Image classification data set "DatasetPDNego" (wdtkm0823/vghub-device-classification on GitHub). Class labels (9): Anker PowerCore 3 unit 1, Anker PowerCore 3 unit 2, Google Pixel 3a unit 1, JF Peace 8 unit 1, omnicharge omni20+#1, Xperia XZ2 Compact unit 1, Cheero Power Mountain unit 1, cheero power plus5#1, i pad air4th#1.

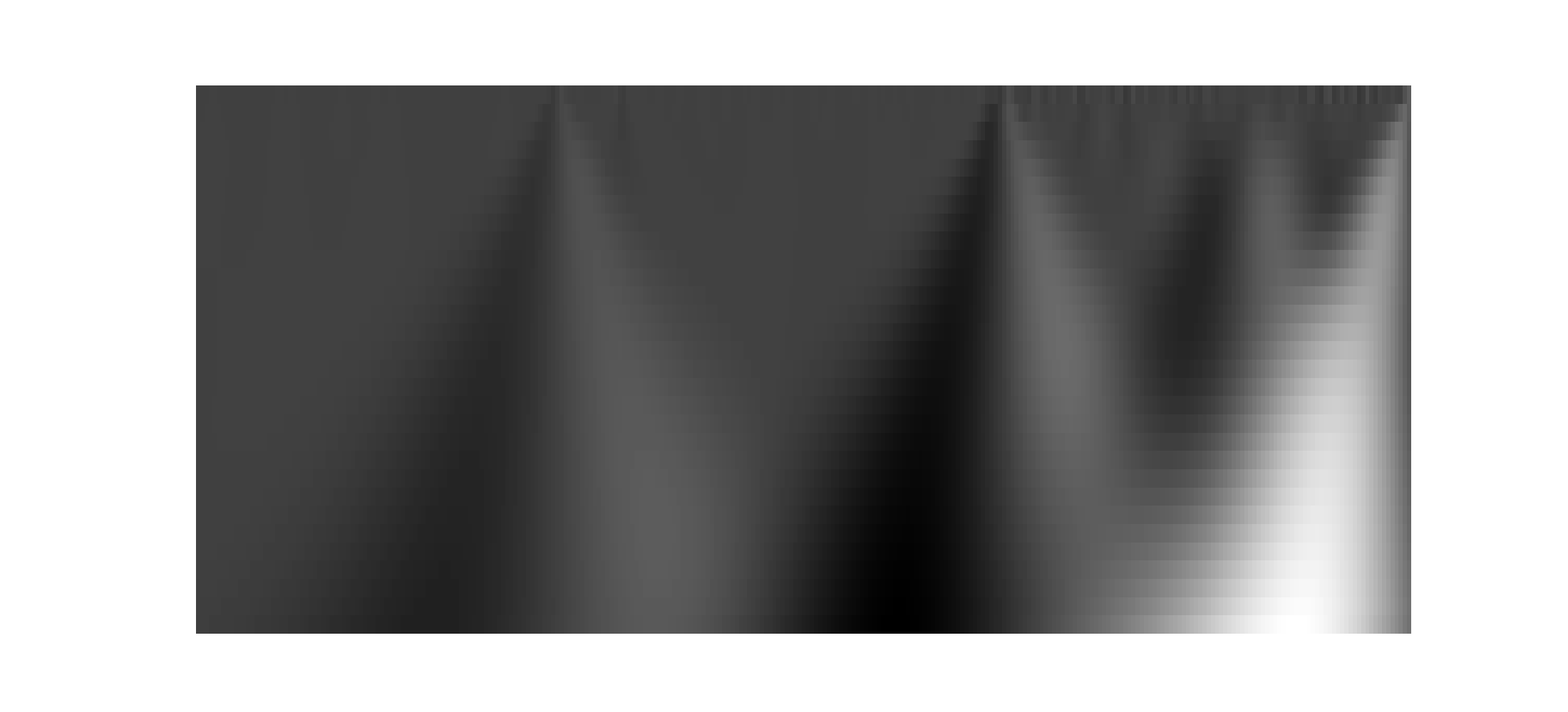
Label: Google Pixel 3a unit 1

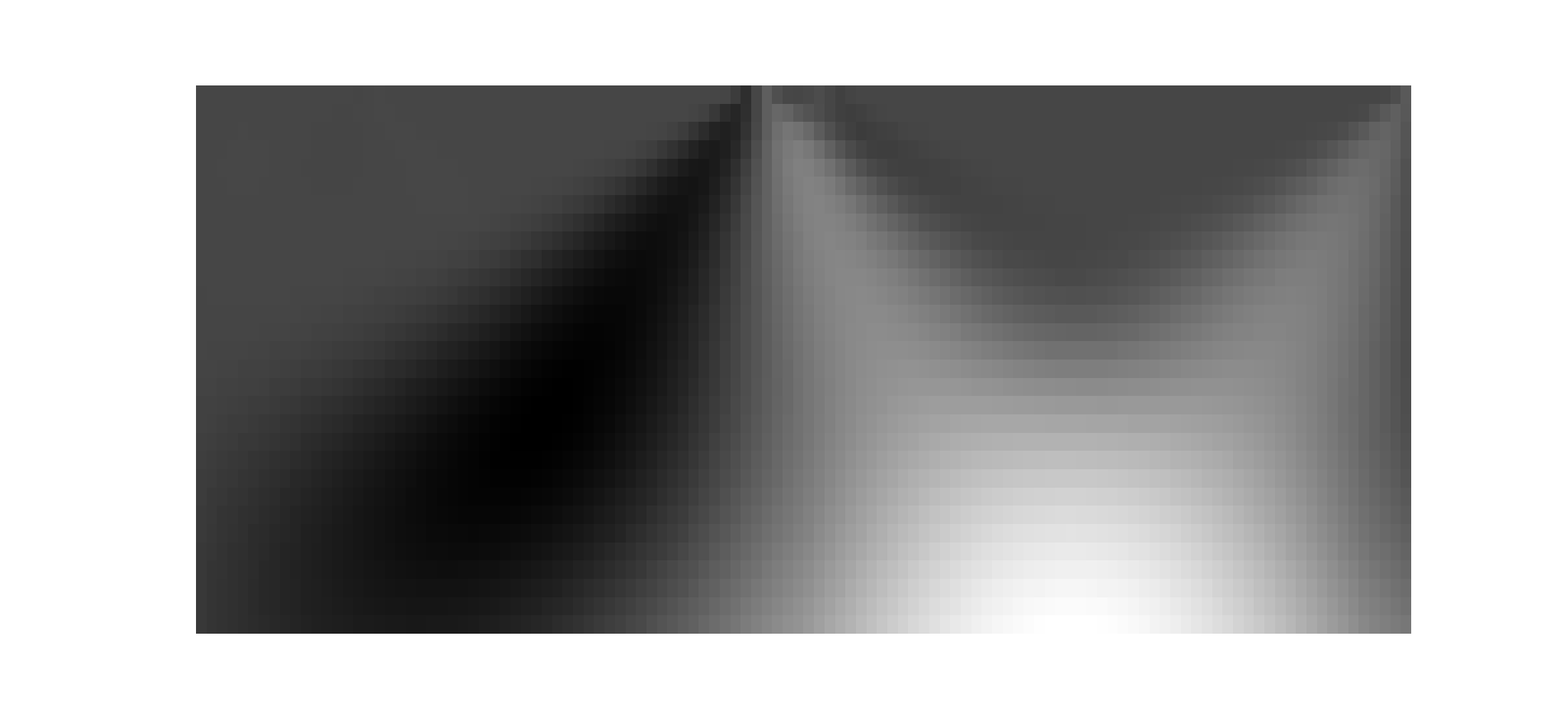
Label: omnicharge omni20+#1

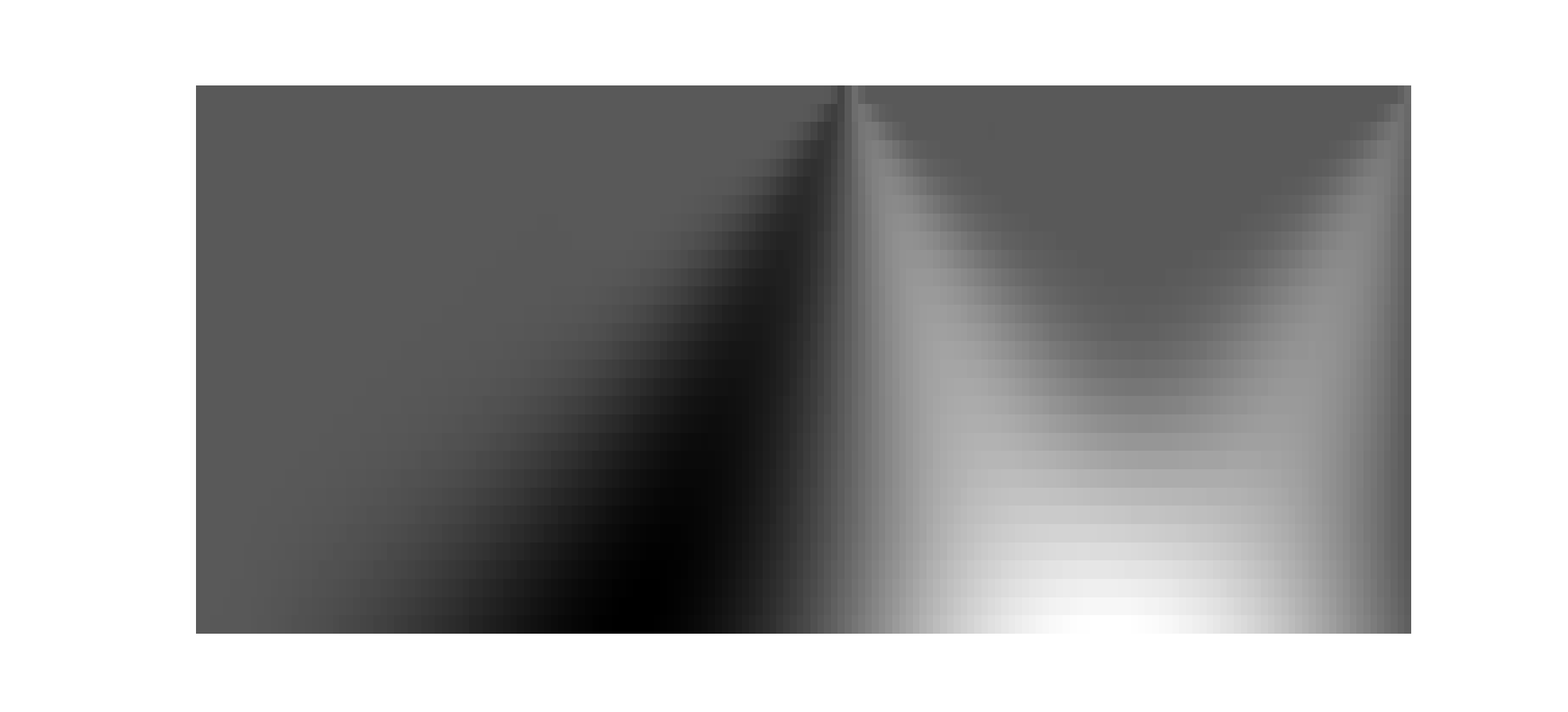
Label: cheero power plus5#1

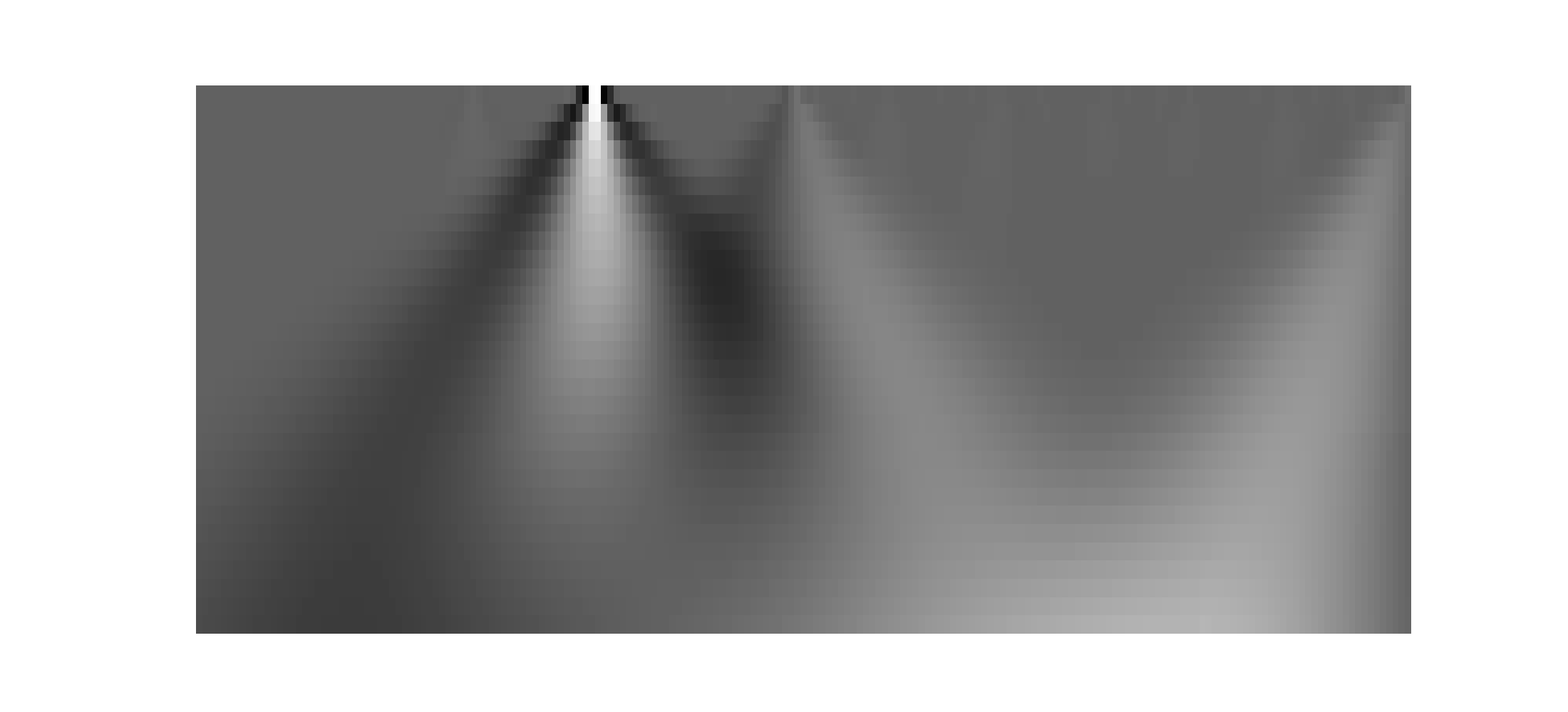
Label: Anker PowerCore 3 unit 1

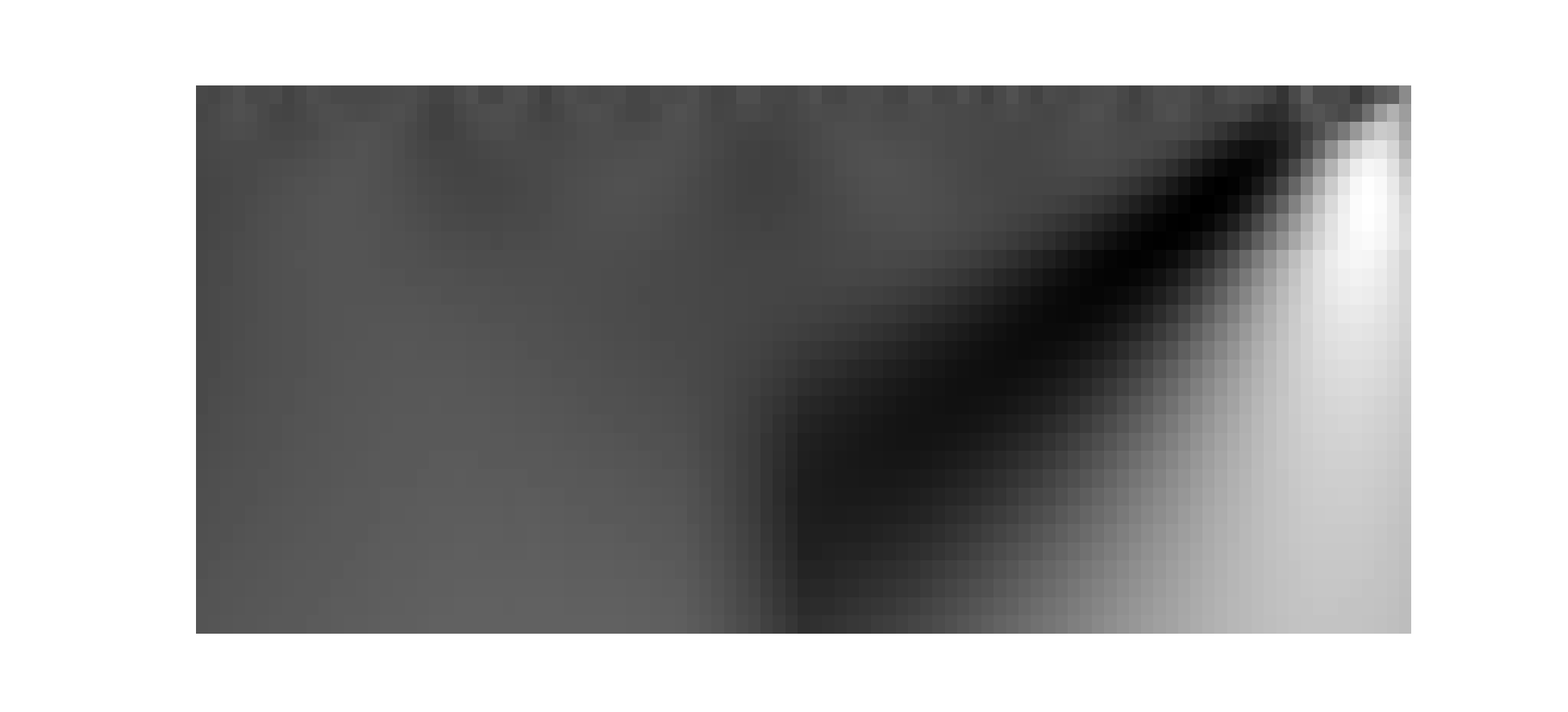
Label: Xperia XZ2 Compact unit 1

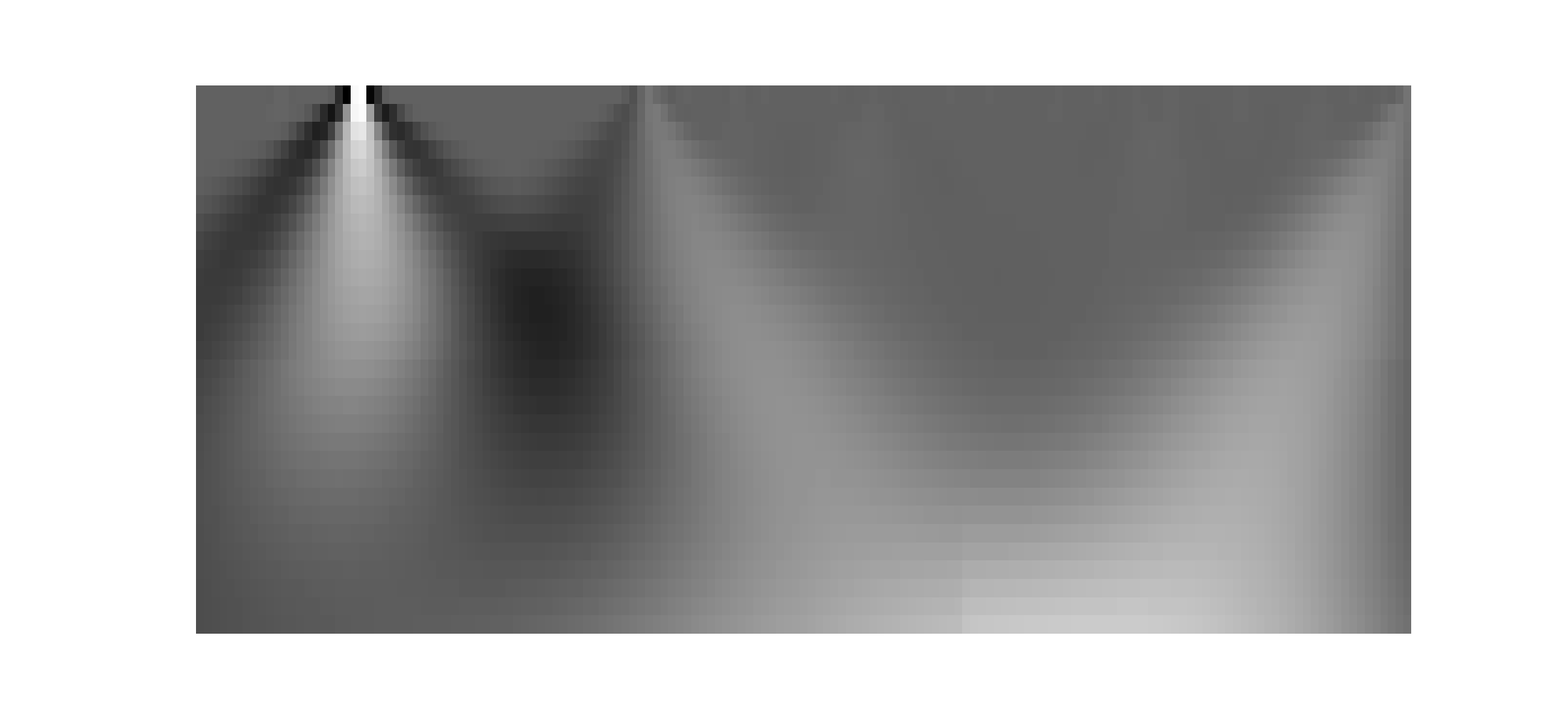
Label: Anker PowerCore 3 unit 2
